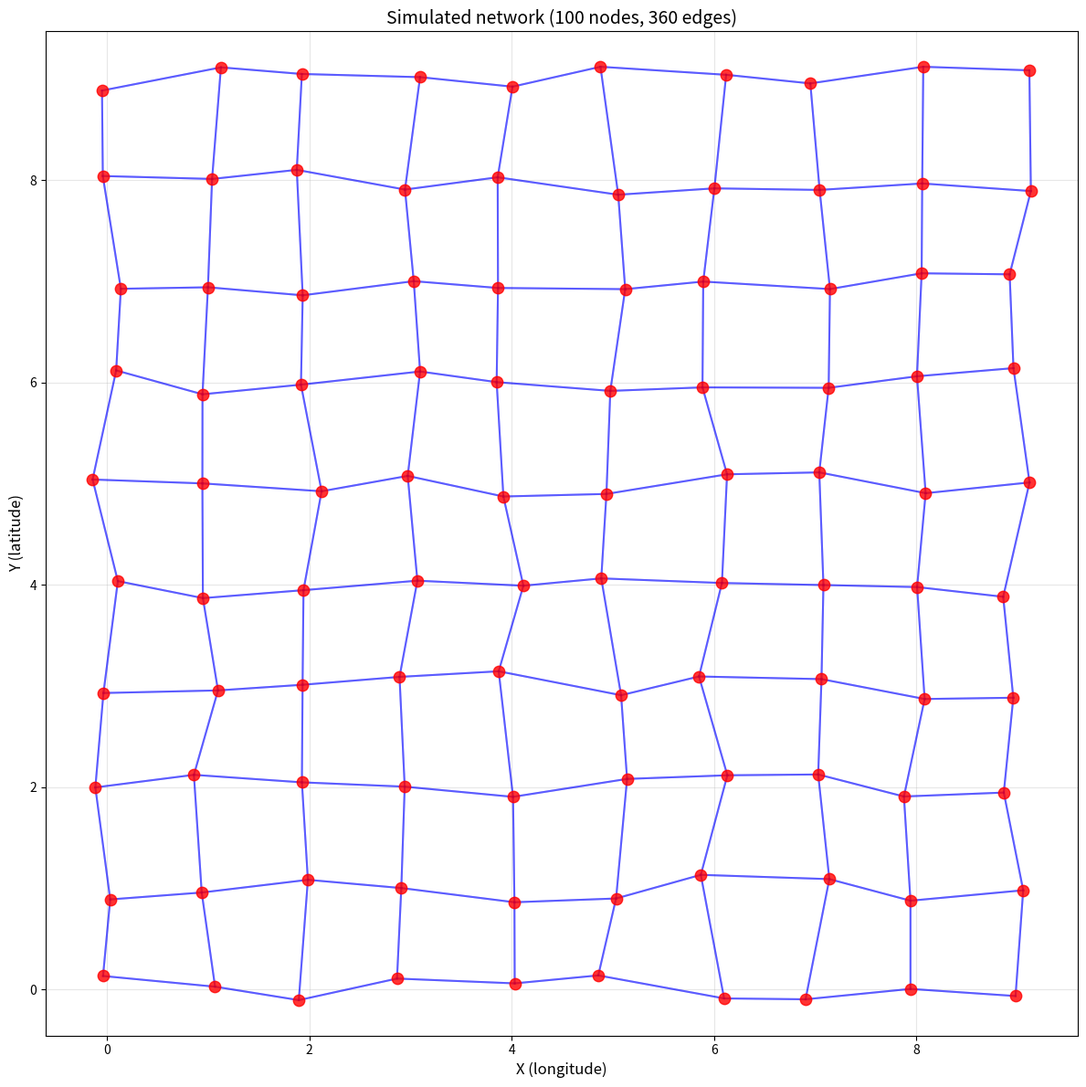

Source code (Python):
"""
Generate Simulated Data Script

Used to generate simulated grid road network and random path data for quick testing of RoutesFormer model.

Generated data includes:
- road_network.gml: Road network file (NetworkX format)
- neighbor_links_O.npy: Downstream adjacency relationships of links
- neighbor_links_D.npy: Upstream adjacency relationships of links
- GT_dict.npy: Ground truth path data
- network_visualization.png: Network visualization

All files will be saved to the data/ directory.

Usage:
    python generate_sample_data.py
"""

import numpy as np
import networkx as nx
import matplotlib.pyplot as plt
import os
from collections import defaultdict

# ==================== Configuration Parameters ====================
# Road network parameters
M = 10  # Grid rows
N = 10  # Grid columns
PERTURBATION = 0.15  # Node position perturbation (0-0.5)

# Path generation parameters
NUM_PATHS = 300  # Number of generated paths (>200)
MIN_PATH_LENGTH = 8  # Minimum path length
MAX_PATH_LENGTH = 25  # Maximum path length

# Output directory
OUTPUT_DIR = 'data'

# Random seed (optional, for reproducible results)
RANDOM_SEED = 42


def create_grid_network(m, n, perturbation=0.1):
    """
    Create M*N grid road network, nodes with random perturbation
    
    Args:
        m: Number of rows
        n: Number of columns
        perturbation: Node position perturbation amplitude
    
    Returns:
        G: NetworkX directed graph
        node_positions: Node position dictionary
    """
    print(f"Generating {m}x{n} grid road network...")
    G = nx.DiGraph()
    
    # Create nodes
    node_positions = {}
    node_id = 0
    for i in range(m):
        for j in range(n):
            # Base position + random perturbation
            x = float(j + np.random.uniform(-perturbation, perturbation))
            y = float(i + np.random.uniform(-perturbation, perturbation))
            
            node_positions[node_id] = (x, y)
            G.add_node(node_id, LON=x, LAT=y)
            node_id += 1
    
    # Create edges (links) - bidirectional roads
    edge_id = 0
    for i in range(m):
        for j in range(n):
            current = i * n + j
            
            # Right edge
            if j < n - 1:
                right = i * n + (j + 1)
                length = float(np.linalg.norm(
                    np.array(node_positions[current]) - np.array(node_positions[right])
                ))
                G.add_edge(current, right, 
                          EDGEID=int(edge_id), 
                          LENGTH=length, 
                          VLENGTH=length,
                          FC=1, DF=1, FW=1, RSTRUCT=0)
                edge_id += 1
            
            # Downward edge
            if i < m - 1:
                down = (i + 1) * n + j
                length = float(np.linalg.norm(
                    np.array(node_positions[current]) - np.array(node_positions[down])
                ))
                G.add_edge(current, down, 
                          EDGEID=int(edge_id), 
                          LENGTH=length, 
                          VLENGTH=length,
                          FC=1, DF=1, FW=1, RSTRUCT=0)
                edge_id += 1
            
            # Left edge
            if j > 0:
                left = i * n + (j - 1)
                length = float(np.linalg.norm(
                    np.array(node_positions[current]) - np.array(node_positions[left])
                ))
                G.add_edge(current, left, 
                          EDGEID=int(edge_id), 
                          LENGTH=length, 
                          VLENGTH=length,
                          FC=1, DF=1, FW=1, RSTRUCT=0)
                edge_id += 1
            
            # Upward edge
            if i > 0:
                up = (i - 1) * n + j
                length = float(np.linalg.norm(
                    np.array(node_positions[current]) - np.array(node_positions[up])
                ))
                G.add_edge(current, up, 
                          EDGEID=int(edge_id), 
                          LENGTH=length, 
                          VLENGTH=length,
                          FC=1, DF=1, FW=1, RSTRUCT=0)
                edge_id += 1
    
    # Add graph attributes
    G.graph['data_source'] = 'Simulated'
    G.graph['name'] = f'Grid_{m}x{n}'
    
    print(f"  Number of nodes: {len(G.nodes)}")
    print(f"  Number of edges: {len(G.edges)}")
    
    return G, node_positions


def visualize_and_save_network(G, node_positions, save_path):
    """
    Visualize network and save as PNG
    
    Args:
        G: NetworkX graph
        node_positions: Node position dictionary
        save_path: Save path
    """
    print("Generating network visualization...")
    
    plt.figure(figsize=(12, 12))
    
    # Draw edges
    for u, v in G.edges():
        x = [node_positions[u][0], node_positions[v][0]]
        y = [node_positions[u][1], node_positions[v][1]]
        plt.plot(x, y, 'b-', alpha=0.4, linewidth=1.5)
    
    # Draw nodes
    x_coords = [pos[0] for pos in node_positions.values()]
    y_coords = [pos[1] for pos in node_positions.values()]
    plt.scatter(x_coords, y_coords, c='red', s=80, zorder=5, alpha=0.8)
    
    plt.xlabel('X (longitude)', fontsize=12)
    plt.ylabel('Y (latitude)', fontsize=12)
    plt.title(f'Simulated network ({len(G.nodes)} nodes, {len(G.edges)} edges)', fontsize=14)
    plt.grid(True, alpha=0.3)
    plt.axis('equal')
    plt.tight_layout()
    
    plt.savefig(save_path, dpi=150, bbox_inches='tight')
    print(f"  Network visualization saved: {save_path}")
    plt.close()


def create_neighbor_links(G):
    """
    Generate link adjacency relationships
    
    Returns:
        neighbor_links_O: Downstream adjacent links {link_id: [neighbor_ids]}
        neighbor_links_D: Upstream adjacent links {link_id: [neighbor_ids]}
    """
    print("Generating neighbor links...")
    
    neighbor_links_O = defaultdict(list)  # Outlet adjacent links
    neighbor_links_D = defaultdict(list)  # Entry adjacent links
    
    # Build node to link mapping
    node_to_outgoing_links = defaultdict(list)
    node_to_incoming_links = defaultdict(list)
    
    for u, v, data in G.edges(data=True):
        link_id = data['EDGEID']
        node_to_outgoing_links[u].append(link_id)
        node_to_incoming_links[v].append(link_id)
    
    # Build link adjacency relationships
    for u, v, data in G.edges(data=True):
        current_link = data['EDGEID']
        
        # Downstream adjacent (from the end of the current link)
        neighbor_links_O[current_link] = node_to_outgoing_links[v]
        
        # Upstream adjacent (to the start of the current link)
        neighbor_links_D[current_link] = node_to_incoming_links[u]
    
    # Convert to regular dictionary
    neighbor_links_O = dict(neighbor_links_O)
    neighbor_links_D = dict(neighbor_links_D)
    
    print(f"  Number of downstream adjacent links: {len(neighbor_links_O)}")
    print(f"  Number of upstream adjacent links: {len(neighbor_links_D)}")
    
    return neighbor_links_O, neighbor_links_D


def generate_random_path(G, neighbor_links_O, min_length=8, max_length=25, max_attempts=100):
    """
    Generate a random path in the road network
    
    Args:
        G: Road network graph
        neighbor_links_O: Downstream adjacent links
        min_length: Minimum path length
        max_length: Maximum path length
        max_attempts: Maximum number of attempts
    
    Returns:
        path: Path (list of link IDs)
    """
    all_links = list(G.edges(data=True))
    
    for _ in range(max_attempts):
        # Randomly select starting link
        start_edge = np.random.choice(len(all_links))
        u, v, data = all_links[start_edge]
        current_link = data['EDGEID']
        
        path = [current_link]
        
        # Target path length
        target_length = np.random.randint(min_length, max_length + 1)
        
        # Generate path
        while len(path) < target_length:
            # Get downstream adjacent links
            neighbors = neighbor_links_O.get(current_link, [])
            
            if not neighbors:
                break
            
            # Filter visited links (avoid short loops)
            available_neighbors = [n for n in neighbors if n not in path[-min(3, len(path)):]]
            
            if not available_neighbors:
                available_neighbors = neighbors
            
            # Randomly select next link
            next_link = np.random.choice(available_neighbors)
            path.append(next_link)
            current_link = next_link
        
        # Check if path length meets requirements
        if len(path) >= min_length:
            return path
    
    # If failed, return a minimum length path
    return path[:max(min_length, len(path))]


def generate_path_dataset(G, neighbor_links_O, num_paths, min_length, max_length):
    """
    Generate path dataset
    
    Returns:
        GT_dict: Ground truth path dictionary
    """
    print(f"Generating {num_paths} random paths...")
    paths = {}
    
    for i in range(num_paths):
        path = generate_random_path(G, neighbor_links_O, min_length, max_length)
        paths[i] = np.array(path)
        
        if (i + 1) % 50 == 0:
            print(f"  Generated {i + 1}/{num_paths} paths")
    
    GT_dict = {
        'paths': paths
    }
    
    # Count path lengths
    path_lengths = [len(path) for path in GT_dict['paths'].values()]
    print(f"  Average path length: {np.mean(path_lengths):.2f}")
    print(f"  Path length range: {np.min(path_lengths)} - {np.max(path_lengths)}")
    
    return GT_dict


def main():
    """Main function"""
    print("="*60)
    print("RoutesFormer simulated data generation script")
    print("="*60)
    
    # Set random seed
    if RANDOM_SEED is not None:
        np.random.seed(RANDOM_SEED)
        print(f"Random seed: {RANDOM_SEED}")
    
    print(f"\nConfiguration parameters:")
    print(f"  Network size: {M}x{N}")
    print(f"  Node perturbation: {PERTURBATION}")
    print(f"  Number of paths: {NUM_PATHS}")
    print(f"  Path length: {MIN_PATH_LENGTH}-{MAX_PATH_LENGTH}")
    print(f"  Output directory: {OUTPUT_DIR}/")
    print()
    
    # Create output directory
    os.makedirs(OUTPUT_DIR, exist_ok=True)
    
    # 1. Generate network
    network, node_positions = create_grid_network(M, N, PERTURBATION)
    
    # 2. Visualize network
    viz_path = os.path.join(OUTPUT_DIR, 'network_visualization.png')
    visualize_and_save_network(network, node_positions, viz_path)
    
    # 3. Generate neighbor links
    neighbor_links_O, neighbor_links_D = create_neighbor_links(network)
    
    # 4. Generate path data
    GT_dict = generate_path_dataset(
        network, 
        neighbor_links_O, 
        NUM_PATHS, 
        MIN_PATH_LENGTH, 
        MAX_PATH_LENGTH
    )
    
    # 5. Save all files
    print("\nSaving data files...")
    
    # Save network
    network_file = os.path.join(OUTPUT_DIR, 'road_network.gml')
    nx.write_gml(network, network_file)
    print(f"  ✓ {network_file}")
    
    # Save neighbor links
    neighbor_o_file = os.path.join(OUTPUT_DIR, 'neighbor_links_O.npy')
    np.save(neighbor_o_file, neighbor_links_O)
    print(f"  ✓ {neighbor_o_file}")
    
    neighbor_d_file = os.path.join(OUTPUT_DIR, 'neighbor_links_D.npy')
    np.save(neighbor_d_file, neighbor_links_D)
    print(f"  ✓ {neighbor_d_file}")
    
    # Save path data
    gt_dict_file = os.path.join(OUTPUT_DIR, 'GT_dict.npy')
    np.save(gt_dict_file, GT_dict)
    print(f"  ✓ {gt_dict_file}")
    
    # Summary
    print("\n" + "="*60)
    print("Data generation completed!")
    print("="*60)
    print(f"\nGenerated files located in '{OUTPUT_DIR}/' directory:")
    print(f"  - road_network.gml ({len(network.nodes)} nodes, {len(network.edges)} edges)")
    print(f"  - neighbor_links_O.npy ({len(neighbor_links_O)} links)")
    print(f"  - neighbor_links_D.npy ({len(neighbor_links_D)} links)")
    print(f"  - GT_dict.npy ({len(GT_dict['paths'])} paths)")
    print(f"  - network_visualization.png (network visualization)")
    print(f"\nNext steps:")
    print(f"  1. Check {viz_path} to confirm network generation")
    print(f"  2. Run 'python train.py' to start training")
    print(f"  3. Run 'python test.py' to test")


if __name__ == '__main__':
    try:
        main()
    except KeyboardInterrupt:
        print("\n\nData generation interrupted by user")
    except Exception as e:
        print(f"\n\nError: {str(e)}")
        import traceback
        traceback.print_exc()
